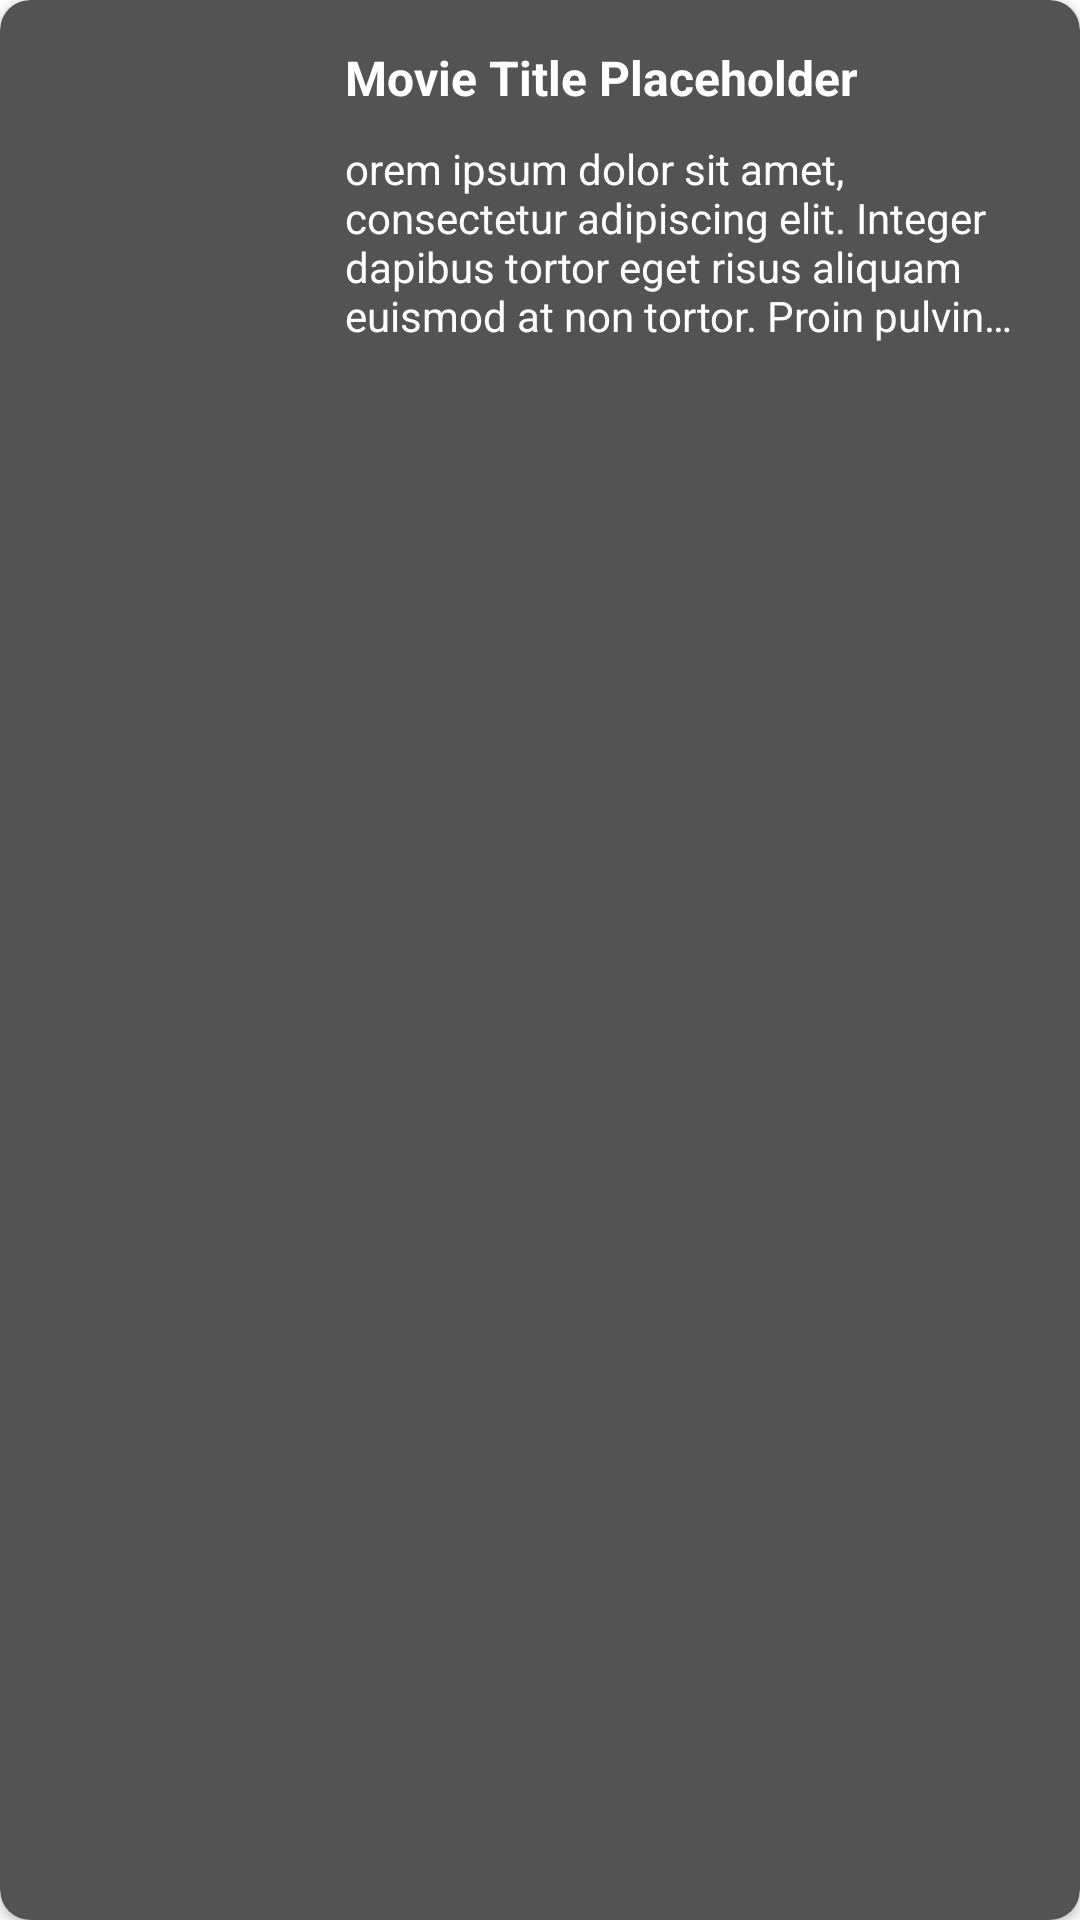

Layout XML and referenced resources for this Android screen:
<!-- AndroidManifest.xml: application theme Theme.MyApplication -->
<!-- res/layout/layout_movie_carousel.xml -->
<?xml version="1.0" encoding="utf-8"?>
<androidx.cardview.widget.CardView
    android:id="@+id/cv_movie"
    android:clickable="true"
    android:focusable="true"
    android:foreground="?android:attr/selectableItemBackground"
    xmlns:android="http://schemas.android.com/apk/res/android"
    app:cardBackgroundColor="@color/grey"
    android:layout_width="match_parent"
    android:layout_height="wrap_content"
    app:cardCornerRadius="10dp"
    xmlns:app="http://schemas.android.com/apk/res-auto">

    <RelativeLayout
        android:layout_width="match_parent"
        android:paddingEnd="@dimen/normal_margin_padding"
        android:layout_height="@dimen/carousel_img_height">

        <ImageView
            android:id="@+id/iv_movie_poster"
            android:layout_width="@dimen/carousel_img_width"
            android:layout_height="@dimen/carousel_img_height"
            android:layout_marginEnd="@dimen/normal_margin_padding"/>
        
        <TextView
            android:id="@+id/tv_movie_title"
            android:layout_toEndOf="@id/iv_movie_poster"
            android:layout_width="wrap_content"
            android:layout_height="wrap_content"
            android:layout_marginTop="@dimen/normal_margin_padding"
            android:text="@string/movie_title_placeholder"
            android:textSize="@dimen/text_title"
            android:textStyle="bold"
            android:textColor="@color/white"
            android:maxLines="1"
            android:ellipsize="end"
            />

        <TextView
            android:id="@+id/tv_movie_desc"
            android:layout_width="wrap_content"
            android:layout_height="match_parent"
            android:layout_marginBottom="@dimen/normal_margin_padding"
            android:layout_marginTop="@dimen/small_margin_padding"
            android:layout_toEndOf="@id/iv_movie_poster"
            android:layout_below="@id/tv_movie_title"
            android:text="@string/lorem_ipsum"
            android:textColor="@color/white"
            android:ellipsize="end"
            android:maxLines="4"
            />
    </RelativeLayout>

</androidx.cardview.widget.CardView>
<!-- resources referenced by this layout -->
<resources>
  <color name="grey">#535353</color>
  <color name="white">#FFFFFFFF</color>
  <dimen name="carousel_img_height">150dp</dimen>
  <dimen name="carousel_img_width">100dp</dimen>
  <dimen name="normal_margin_padding">15dp</dimen>
  <dimen name="small_margin_padding">10dp</dimen>
  <dimen name="text_title">16sp</dimen>
  <string name="lorem_ipsum">orem ipsum dolor sit amet, consectetur adipiscing elit. Integer dapibus tortor eget risus aliquam euismod at non tortor. Proin pulvinar ante nec imperdiet malesuada. In nec turpis lacus. Vestibulum ante ipsum primis in faucibus orci luctus et ultrices posuere cubilia curae; Nulla facilisi. Aenean at dui rutrum, lacinia nulla at, vestibulum mi. Etiam rhoncus neque at orci finibus pulvinar. Curabitur at orci vel lorem facilisis egestas. Integer accumsan turpis in faucibus gravida. Vivamus eu sem sit amet urna fermentum fringilla eget ac sem.</string>
  <string name="movie_title_placeholder">Movie Title Placeholder</string>
  <style name="Theme.MyApplication" parent="Theme.MaterialComponents.Light.NoActionBar">
          
          <item name="colorPrimary">@color/primary_color</item>
          <item name="colorPrimaryVariant">@color/primary_color</item>
          <item name="colorOnPrimary">@color/white</item>
          
          <item name="colorSecondary">@color/teal_200</item>
          <item name="colorSecondaryVariant">@color/teal_700</item>
          <item name="colorOnSecondary">@color/black</item>
          
          <item name="android:statusBarColor">?attr/colorPrimaryVariant</item>
          
  
      </style>
  <color name="primary_color">#FF9800</color>
  <color name="teal_200">#FF03DAC5</color>
  <color name="teal_700">#FF018786</color>
  <color name="black">#FF000000</color>
</resources>
